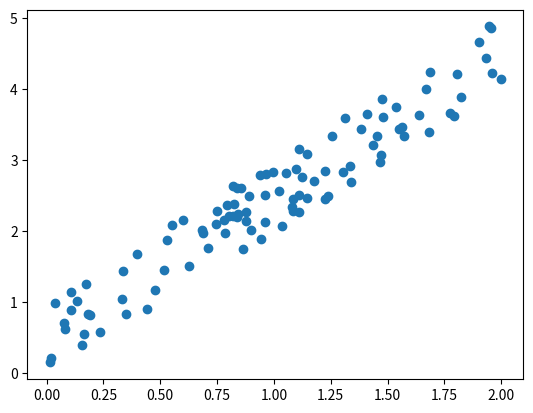

Write Python code to recreate this figure.
%matplotlib inline

import numpy as np
import matplotlib.pyplot as plt

















import numpy as np
import matplotlib.pyplot as plt

x = 2 * np.random.random(100)
y = 2 * x + np.random.random(100)
plt.scatter(x, y)

